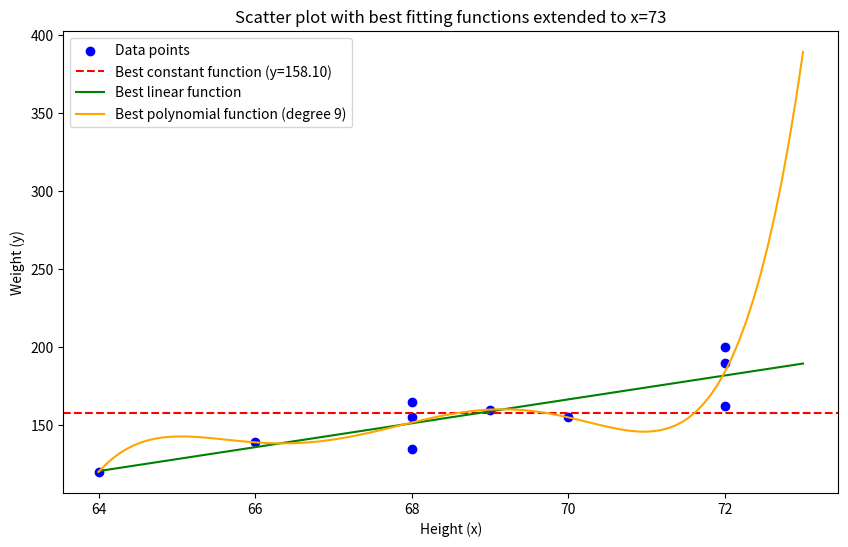

Python code for this plot:
import numpy as np
import matplotlib.pyplot as plt
from numpy.polynomial.polynomial import Polynomial

# Data (original dataset without adding a point)
x = np.array([72, 68, 69, 68, 64, 72, 72, 66, 68, 70])
y = np.array([200, 165, 160, 135, 120, 162, 190, 139, 155, 155])

# Best constant function (mean of y)
constant = np.mean(y)

# Best linear function (linear regression)
p1 = np.poly1d(np.polyfit(x, y, 1))

# Best 10 degree polynomial function (if possible, otherwise the highest degree possible which is n-1)
# Since we have 10 data points, the highest degree polynomial we can fit is 9
degree = min(len(x) - 1, 9)
p10 = np.poly1d(np.polyfit(x, y, degree))

# Generate a range of x values for plotting the functions
# Extending the x range to include 73
x_range = np.linspace(x.min(), 73, 100)

# Plot
plt.figure(figsize=(10, 6))
plt.scatter(x, y, color='blue', label='Data points')

# Plot the best constant function
plt.axhline(y=constant, color='red', linestyle='--', label=f'Best constant function (y={constant:.2f})')

# Plot the best linear function
plt.plot(x_range, p1(x_range), color='green', label=f'Best linear function')

# Plot the best 10 degree polynomial function
plt.plot(x_range, p10(x_range), color='orange', label='Best polynomial function (degree 9)')

plt.title('Scatter plot with best fitting functions extended to x=73')
plt.xlabel('Height (x)')
plt.ylabel('Weight (y)')
plt.legend()
plt.show()
